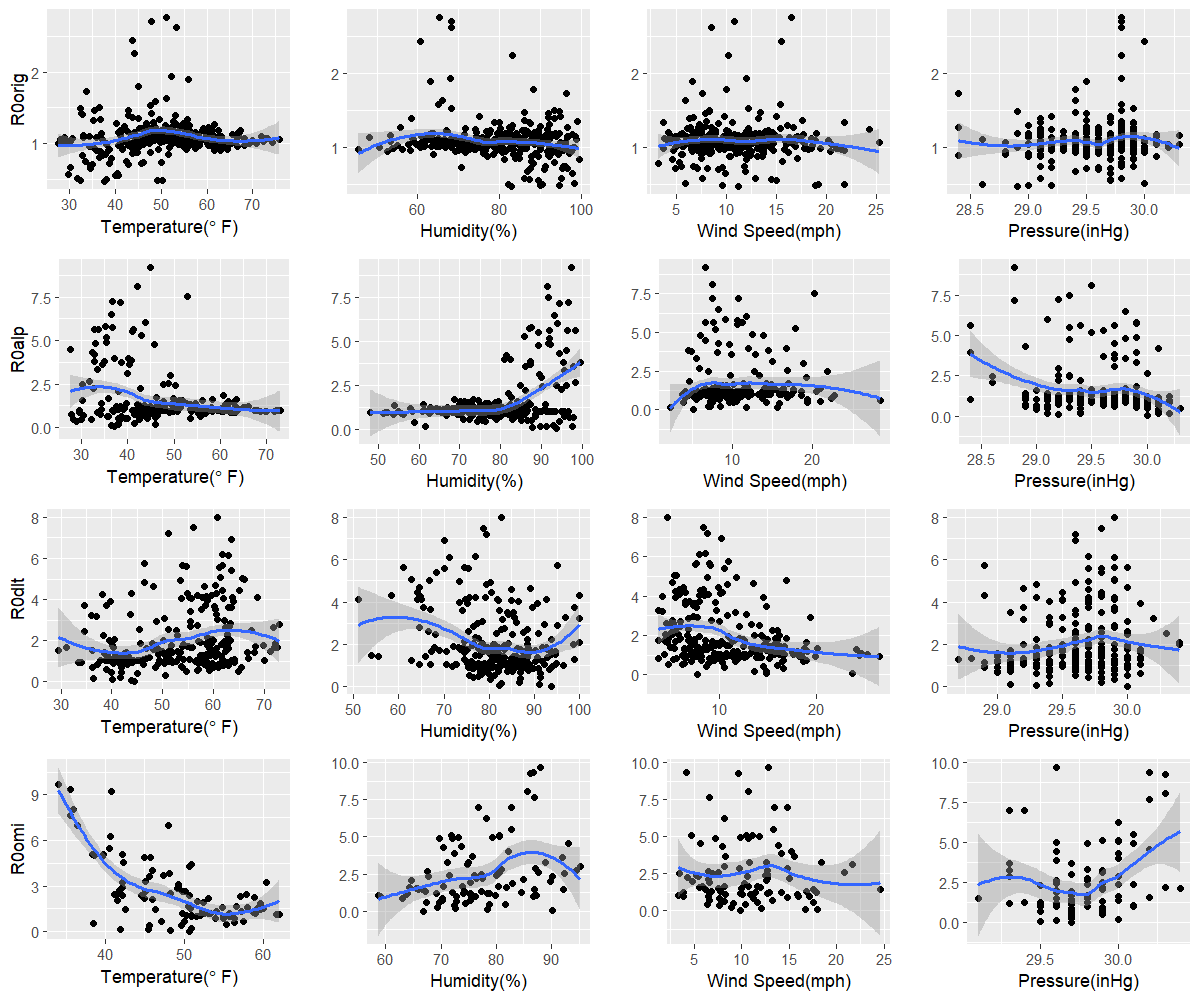

Source data for this figure (header and first rows):
orig, 37.5, 82.9, 11.2, 28.9
alp, 37.2, 93.6, 5.2, 30
dlt, 44.4, 93.8, 7.8, 30
omi, 50.6, 66.9, 9.9, 29.7
